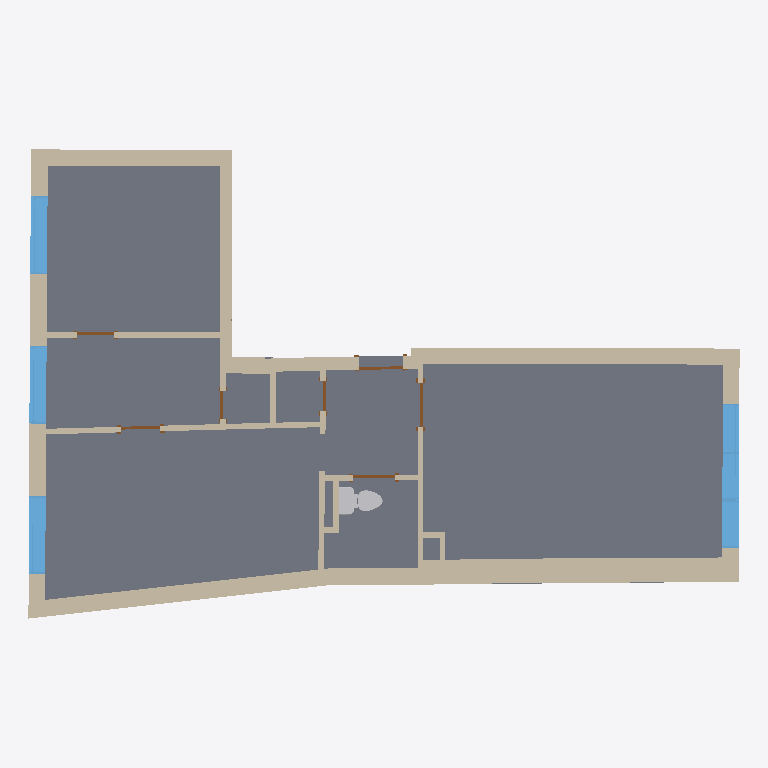
Plan cut of the same IFC building model at storey '1' (level 0.00 m, cut at 1.40 m), seen from above with north up, elements coloured by IFC class: 39 walls (beige), 7 doors (brown), 6 windows (light blue), 2 slabs (grey), 1 other element (light grey). Cut surfaces are drawn darker.
Extent 12.8 m × 8.4 m × 3.2 m (x, y, z). Storeys (5): -1 at -3.00 m; 1 at 0.00 m; 2 at 3.00 m; 3 at 6.00 m; 4 at 9.00 m. Elements (55): 39 IfcWallStandardCase, 7 IfcDoor, 6 IfcWindow, 2 IfcSlab, 1 IfcFlowTerminal.

HEADER;
FILE_DESCRIPTION(('ViewDefinition [CoordinationView_V2.0]','RevitIdentifiers [ContentGUID: f0cb7fa9-8373-4068-81cf-5cd6e78c73db, VersionGUID: 2e12218f-0ab5-402c-b34d-3ac135a3a6b5, NumberOfSaves: 202]','Options [Excluded Entities: IfcSpatialStructureElement;IfcSite;IfcSpace;IfcSpaceHeaterType;IfcSpatialStructureElementType;IfcSpaceType;]','[2 more]'),'2;1');
FILE_NAME('Sandakerveien-50.ifc','2026-09-11T11:26:25+01:00',(''),(''),'ODA SDAI 25.12','Autodesk - Revit 27.1.0.45 (ENU) - 27.1.0.45','');
FILE_SCHEMA(('IFC2X3'));
ENDSEC;
DATA;
#18=IFCPROJECT('3mot_fWtD0Q87FNDOOSumh',#6,'Q326091580',$,$,'Sandakerveien 50B','Project Status',(#13),#10725);
#22=IFCBUILDING('3mot_fWtD0Q87FNDOOSumg',#6,'',$,$,#21,$,'',.ELEMENT.,$,$,#19);
#26=IFCBUILDINGSTOREY('0egXZYVej5GRcA0W_$ewrl',#6,'-1',$,$,#25,$,'-1',.ELEMENT.,-3000.0);
#29=IFCBUILDINGSTOREY('0AOVyMliz5pBSZEG_8l1wa',#6,'1',$,$,#28,$,'1',.ELEMENT.,0.0);
#33=IFCBUILDINGSTOREY('0egXZYVej5GRcA0W_$ewmM',#6,'2',$,$,#32,$,'2',.ELEMENT.,3000.0);
#37=IFCBUILDINGSTOREY('0egXZYVej5GRcA0W_$ewn6',#6,'3',$,$,#36,$,'3',.ELEMENT.,6000.0);
#41=IFCBUILDINGSTOREY('0egXZYVej5GRcA0W_$ewos',#6,'4',$,$,#40,$,'4',.ELEMENT.,9000.0);
#1826=IFCSLAB('1ZbzvERVP2EPsD9m_40C2K',#6,'Floor:250:849962',$,$,#1799,#1825,'849962',.FLOOR.);
#312=IFCWALLSTANDARDCASE('3$Na_1Pi1D4gOO1Cka60t_',#6,'Basic Wall:440:846202',$,$,#296,#300,'846202');
#193=IFCWALLSTANDARDCASE('3$Na_1Pi1D4gOO1Cka60s1',#6,'Basic Wall:300:846085',$,$,#176,#180,'846085');
#10338=IFCSLAB('0k4Y6F2hL0BBDDEi4rhrzj',#6,'Floor:Kjokkenbenk:850392',$,$,#10320,#10337,'850392',.FLOOR.);
#393=IFCWALLSTANDARDCASE('3$Na_1Pi1D4gOO1Cka60q9',#6,'Basic Wall:300:846221',$,$,#378,#382,'846221');
#711=IFCWALLSTANDARDCASE('3$Na_1Pi1D4gOO1Cka60ru',#6,'Basic Wall:300:846332',$,$,#696,#700,'846332');
#249=IFCWALLSTANDARDCASE('3$Na_1Pi1D4gOO1Cka60sL',#6,'Basic Wall:440:846097',$,$,#232,#236,'846097');
#220=IFCWALLSTANDARDCASE('3$Na_1Pi1D4gOO1Cka60sF',#6,'Basic Wall:300:846091',$,$,#205,#209,'846091');
#164=IFCWALLSTANDARDCASE('3$Na_1Pi1D4gOO1Cka60nx',#6,'Basic Wall:300:846079',$,$,#148,#152,'846079');
#1456=IFCWINDOW('1ZbzvERVP2EPsD9m_40DMd',#6,'R_Window:1400x1600:847129',$,$,#10543,#1451,'847129',1599.9999999999943,1399.9999999999993);
#1429=IFCWINDOW('1ZbzvERVP2EPsD9m_40DMg',#6,'R_Window:1400x1600:847124',$,$,#10573,#1424,'847124',1599.9999999999943,1399.9999999999998);
#1444=IFCWINDOW('1ZbzvERVP2EPsD9m_40DMf',#6,'R_Window:1400x1600:847127',$,$,#10558,#1439,'847127',1599.9999999999943,1400.0);
#340=IFCWALLSTANDARDCASE('3$Na_1Pi1D4gOO1Cka60q4',#6,'Basic Wall:300:846208',$,$,#324,#328,'846208');
#827=IFCWALLSTANDARDCASE('1ZbzvERVP2EPsD9m_40DCo',#6,'Basic Wall:100:846732',$,$,#810,#814,'846732');
#10313=IFCFLOWTERMINAL('1ZbzvERVP2EPsD9m_40C6a',#6,'R_Toilet-Domestic-3D:M_Toilet-Domestic-3D:850202',$,$,#10312,#10309,'850202');
#684=IFCWALLSTANDARDCASE('3$Na_1Pi1D4gOO1Cka60rn',#6,'Basic Wall:210:846325',$,$,#668,#672,'846325');
#106=IFCWALLSTANDARDCASE('3$Na_1Pi1D4gOO1Cka60nt',#6,'Basic Wall:300:846067',$,$,#90,#94,'846067');
#1552=IFCWINDOW('1ZbzvERVP2EPsD9m_40DM7',#6,'R_Window:900 x 1000:847161',$,$,#10618,#1547,'847161',1299.9999999999973,900.0000000000007);
#798=IFCWALLSTANDARDCASE('1ZbzvERVP2EPsD9m_40D9l',#6,'Basic Wall:100:846545',$,$,#782,#786,'846545');
#1525=IFCWINDOW('1ZbzvERVP2EPsD9m_40DMT',#6,'R_Window:900 x 1000:847139',$,$,#10588,#1520,'847139',1299.9999999999973,900.0000000000007);
#455=IFCWALLSTANDARDCASE('3$Na_1Pi1D4gOO1Cka60qT',#6,'Basic Wall:240:846233',$,$,#438,#442,'846233');
#1540=IFCWINDOW('1ZbzvERVP2EPsD9m_40DM9',#6,'R_Window:900 x 1000:847159',$,$,#10603,#1535,'847159',1299.9999999999973,900.000000000001);
#367=IFCWALLSTANDARDCASE('3$Na_1Pi1D4gOO1Cka60q3',#6,'Basic Wall:300:846215',$,$,#352,#356,'846215');
#941=IFCWALLSTANDARDCASE('1ZbzvERVP2EPsD9m_40DJ4',#6,'Basic Wall:100:846970',$,$,#922,#926,'846970');
#136=IFCWALLSTANDARDCASE('3$Na_1Pi1D4gOO1Cka60nz',#6,'Basic Wall:300:846073',$,$,#118,#122,'846073');
#66=IFCWALLSTANDARDCASE('3$Na_1Pi1D4gOO1Cka60nf',#6,'Basic Wall:300:846061',$,$,#46,#51,'846061');
#1686=IFCWALLSTANDARDCASE('1ZbzvERVP2EPsD9m_40DS6',#6,'Basic Wall:100:847800',$,$,#1667,#1671,'847800');
#515=IFCWALLSTANDARDCASE('3$Na_1Pi1D4gOO1Cka60rK',#6,'Basic Wall:300:846288',$,$,#499,#503,'846288');
#487=IFCWALLSTANDARDCASE('3$Na_1Pi1D4gOO1Cka60qR',#6,'Basic Wall:240:846239',$,$,#471,#475,'846239');
#603=IFCWALLSTANDARDCASE('3$Na_1Pi1D4gOO1Cka60rd',#6,'Basic Wall:210:846307',$,$,#588,#592,'846307');
#858=IFCWALLSTANDARDCASE('1ZbzvERVP2EPsD9m_40DC7',#6,'Basic Wall:100:846777',$,$,#839,#843,'846777');
#656=IFCWALLSTANDARDCASE('3$Na_1Pi1D4gOO1Cka60rh',#6,'Basic Wall:210:846319',$,$,#641,#645,'846319');
#284=IFCWALLSTANDARDCASE('3$Na_1Pi1D4gOO1Cka60ts',#6,'Basic Wall:300:846194',$,$,#265,#269,'846194');
#738=IFCWALLSTANDARDCASE('3$Na_1Pi1D4gOO1Cka60w7',#6,'Basic Wall:300:846339',$,$,#722,#726,'846339');
#576=IFCWALLSTANDARDCASE('3$Na_1Pi1D4gOO1Cka60rP',#6,'Basic Wall:210:846301',$,$,#559,#563,'846301');
#629=IFCWALLSTANDARDCASE('3$Na_1Pi1D4gOO1Cka60rj',#6,'Basic Wall:210:846313',$,$,#614,#618,'846313');
#1574=IFCWALLSTANDARDCASE('1ZbzvERVP2EPsD9m_40DNj',#6,'Basic Wall:100:847187',$,$,#1559,#1563,'847187');
#543=IFCWALLSTANDARDCASE('3$Na_1Pi1D4gOO1Cka60rI',#6,'Basic Wall:210:846294',$,$,#527,#531,'846294');
#970=IFCWALLSTANDARDCASE('1ZbzvERVP2EPsD9m_40DHp',#6,'Basic Wall:100:847053',$,$,#953,#957,'847053');
#1739=IFCWALLSTANDARDCASE('1ZbzvERVP2EPsD9m_40CkS',#6,'Basic Wall:100:848674',$,$,#1724,#1728,'848674');
#422=IFCWALLSTANDARDCASE('3$Na_1Pi1D4gOO1Cka60qN',#6,'Basic Wall:220:846227',$,$,#404,#408,'846227');
#1172=IFCDOOR('1ZbzvERVP2EPsD9m_40DH7',#6,'M_Single-Flush:800:847097',$,$,#10694,#1168,'847097',2059.9999999999995,800.0);
#1339=IFCDOOR('1ZbzvERVP2EPsD9m_40DMq',#6,'M_Single-Flush:800:847114',$,$,#10634,#1334,'847114',2059.9999999999995,799.9999999999991);
#1228=IFCDOOR('1ZbzvERVP2EPsD9m_40DH0',#6,'M_Single-Flush:750:847102',$,$,#10709,#1223,'847102',2059.9999999999995,750.0000000000002);
#1117=IFCDOOR('1ZbzvERVP2EPsD9m_40DHE',#6,'M_Single-Flush:700:847088',$,$,#10664,#1112,'847088',2049.9999999999995,700.0000000000002);
#1600=IFCWALLSTANDARDCASE('1ZbzvERVP2EPsD9m_40DKM',#6,'Basic Wall:100:847272',$,$,#1585,#1589,'847272');
#1763=IFCWALLSTANDARDCASE('1ZbzvERVP2EPsD9m_40Csr',#6,'Basic Wall:100:849163',$,$,#1750,#1754,'849163');
#884=IFCWALLSTANDARDCASE('1ZbzvERVP2EPsD9m_40DDY',#6,'Basic Wall:100:846812',$,$,#869,#873,'846812');
#1052=IFCDOOR('1ZbzvERVP2EPsD9m_40DHO',#6,'M_Single-Flush:650:847078',$,$,#10649,#1048,'847078',2119.9999999999995,650.0);
#1789=IFCWALLSTANDARDCASE('1ZbzvERVP2EPsD9m_40CsG',#6,'Basic Wall:100:849198',$,$,#1774,#1778,'849198');
#1283=IFCDOOR('1ZbzvERVP2EPsD9m_40DMx',#6,'M_Single-Flush:550:847109',$,$,#10679,#1279,'847109',2119.9999999999995,550.0000000000006);
#1656=IFCDOOR('1ZbzvERVP2EPsD9m_40DQg',#6,'M_Single-Flush:500:847380',$,$,#10724,#1652,'847380',2119.9999999999995,500.00000000000057);
#1713=IFCWALLSTANDARDCASE('1ZbzvERVP2EPsD9m_40Cf2',#6,'Basic Wall:100:848636',$,$,#1697,#1701,'848636');
#766=IFCWALLSTANDARDCASE('3$Na_1Pi1D4gOO1Cka60wI',#6,'Basic Wall:100:846358',$,$,#749,#753,'846358');
#911=IFCWALLSTANDARDCASE('1ZbzvERVP2EPsD9m_40DI5',#6,'Basic Wall:100:846907',$,$,#896,#900,'846907');
ENDSEC;
